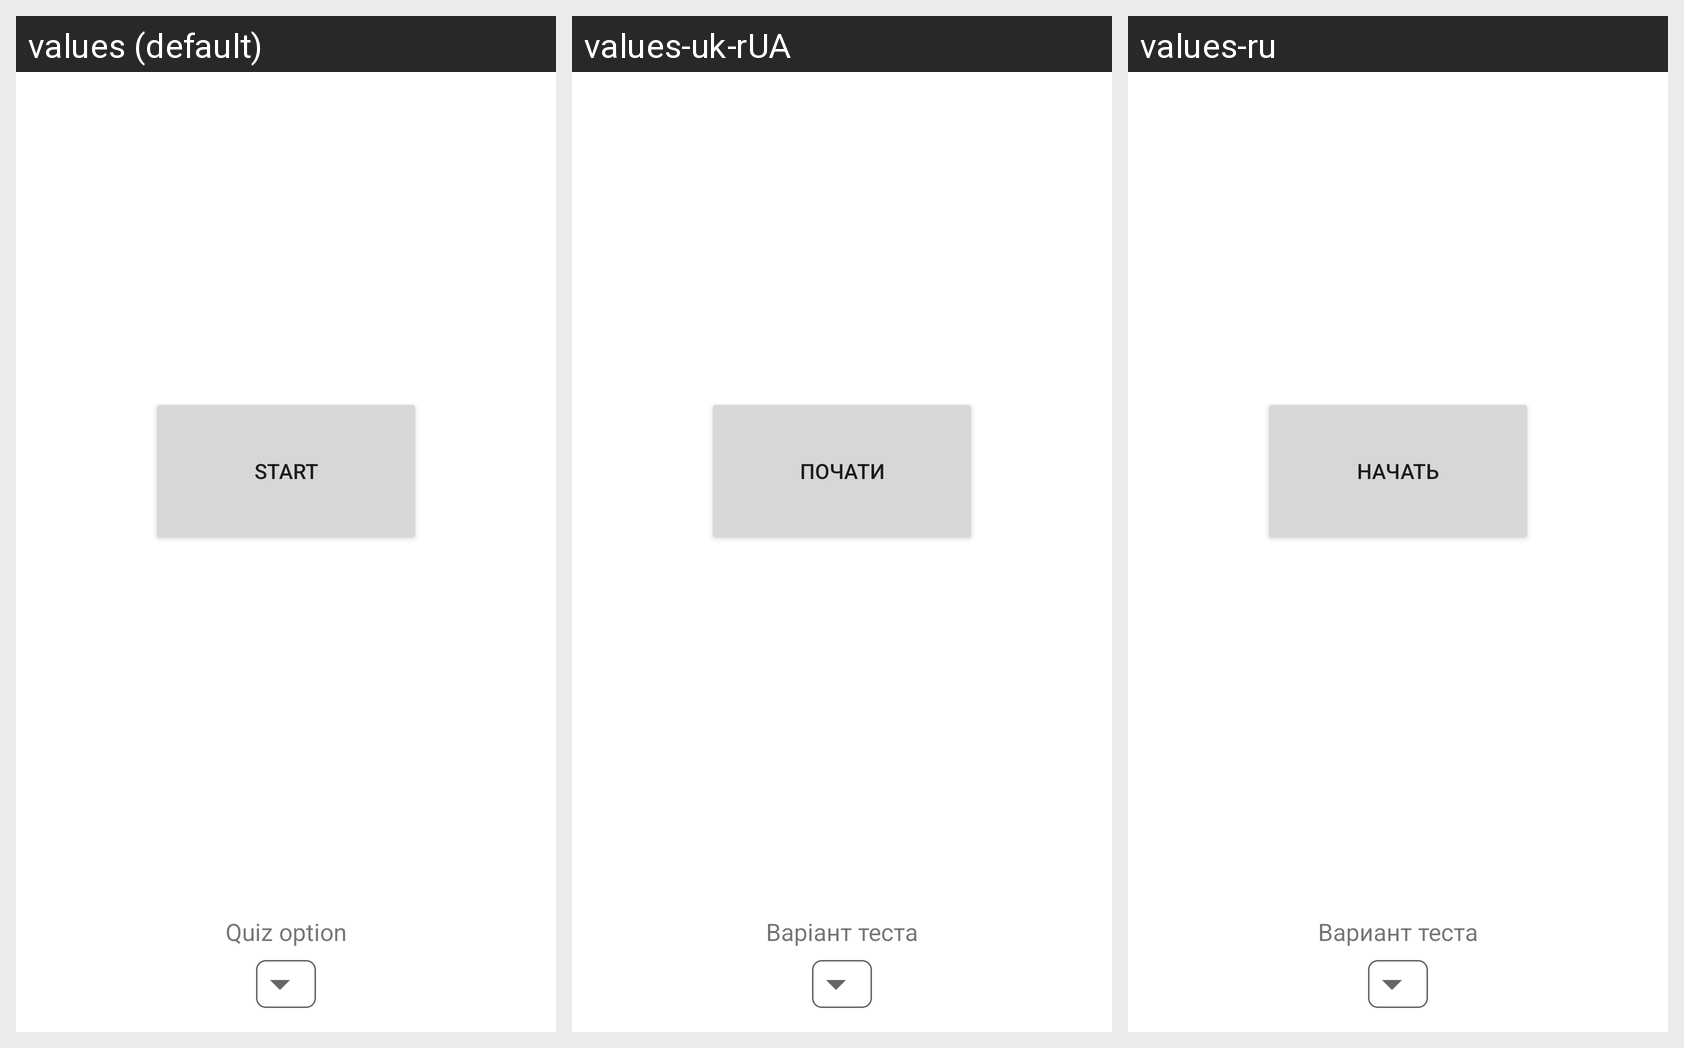

Strings drawn on this Android screen and how each of the app's shown locales translates them:
Android screen res/layout/activity_main.xml rendered under 3 locales, left to right: values (default), values-uk-rUA, values-ru. Device: Nexus 5 (rendered at 1080×1920; each locale shown at half size, 540×960, under a caption strip naming it); theme Theme.MyApp.NoActionBar.
Strings drawn on this screen, with the default value and each locale's value (text and hints the layout hard-codes, and strings that could not be matched under every locale, appear in the picture but are not listed):

main_btn_start
  values: Start
  values-uk-rUA: Почати
  values-ru: Начать

settings_title_change_quiz
  values: Quiz option
  values-uk-rUA: Варіант теста
  values-ru: Вариант теста
